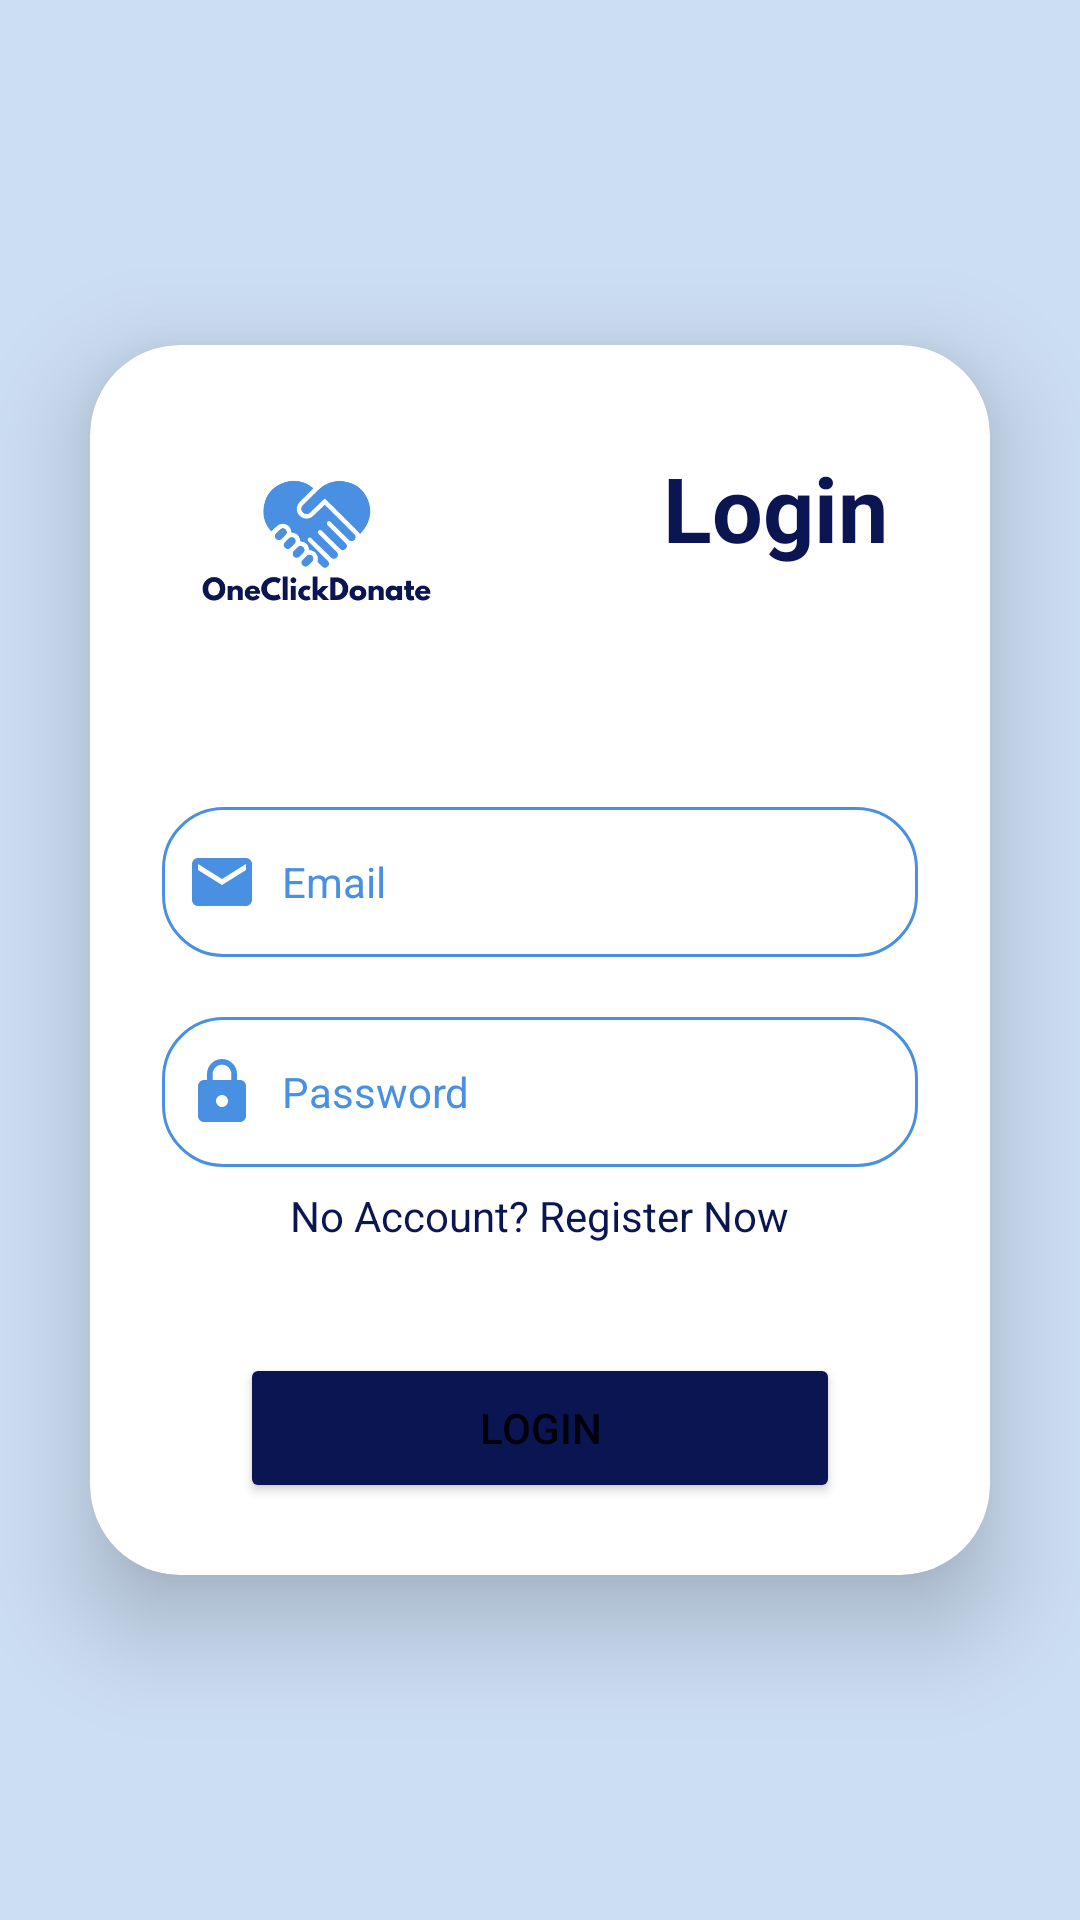

The Android layout XML behind this screen, and the referenced resources:
<!-- AndroidManifest.xml: application theme Theme.MADProject -->
<!-- res/layout/activity_login2.xml -->
<?xml version="1.0" encoding="utf-8"?>
<LinearLayout xmlns:android="http://schemas.android.com/apk/res/android"
    xmlns:app="http://schemas.android.com/apk/res-auto"
    xmlns:tools="http://schemas.android.com/tools"
    android:layout_width="match_parent"
    android:layout_height="match_parent"
    android:background="@color/blue2"
    android:gravity="center"
    tools:context=".LoginActivity2"
    android:orientation="horizontal">

    <androidx.cardview.widget.CardView
        android:layout_width="match_parent"
        android:layout_height="wrap_content"
        android:layout_margin="30dp"
        android:background="@color/white"
        app:cardCornerRadius="30dp"
        app:cardElevation="20dp">

        <LinearLayout
            android:layout_width="match_parent"
            android:layout_height="410dp"
            android:layout_gravity="center_horizontal"
            android:orientation="vertical"
            android:padding="24dp">

            <androidx.appcompat.widget.LinearLayoutCompat
                android:layout_width="match_parent"
                android:layout_height="wrap_content">

                <ImageView
                    android:id="@+id/imageView4"
                    android:layout_width="103dp"
                    android:layout_height="90dp"
                    app:srcCompat="@drawable/logo2" />

                <TextView
                    android:id="@+id/tv_login"
                    android:layout_width="match_parent"
                    android:layout_height="match_parent"
                    android:paddingTop="10dp"
                    android:paddingBottom="10dp"
                    android:layout_marginEnd="10dp"
                    android:text="Login"
                    android:textAlignment="viewEnd"
                    android:textColor="@color/blue3"
                    android:textSize="30dp"
                    android:textStyle="bold" />

            </androidx.appcompat.widget.LinearLayoutCompat>

            <EditText
                android:id="@+id/edtText_login_email"
                android:layout_width="match_parent"
                android:layout_height="50dp"
                android:layout_marginTop="40dp"
                android:background="@drawable/customer_edittext"
                android:drawableLeft="@drawable/email_login"
                android:drawablePadding="8dp"
                android:hint="Email"
                android:inputType="textEmailAddress"
                android:padding="8dp"
                android:textColor="@color/blue1"
                android:textColorHighlight="@color/black"
                android:textColorHint="@color/blue1"
                android:textSize="14sp" />

            <EditText
                android:id="@+id/edtText_login_password"
                android:layout_width="match_parent"
                android:layout_height="50dp"
                android:layout_marginTop="20dp"
                android:background="@drawable/customer_edittext"
                android:drawableLeft="@drawable/login_lock"
                android:drawablePadding="8dp"
                android:hint="Password"
                android:inputType="textPassword"
                android:padding="8dp"
                android:textColor="@color/blue1"
                android:textColorHighlight="@color/black"
                android:textColorHint="@color/blue1"
                android:textSize="14sp" />

            <LinearLayout
                android:layout_width="match_parent"
                android:layout_height="match_parent"
                android:gravity="center_horizontal"
                android:orientation="vertical">

                <TextView
                    android:id="@+id/tv_register_now"
                    android:layout_width="wrap_content"
                    android:layout_height="wrap_content"
                    android:layout_marginTop="20px"
                    android:layout_weight="1"
                    android:text="No Account? Register Now"
                    android:textColor="@color/blue3" />

                <Button
                    android:id="@+id/btn_login"
                    android:layout_width="@dimen/btnWidth"
                    android:layout_height="@dimen/btnHeight"
                    android:layout_marginTop="30dp"
                    android:backgroundTint="@color/blue3"
                    android:onClick="registeredCustomerHome"
                    android:text="Login"
                    android:textSize="14sp">

                </Button>

            </LinearLayout>


        </LinearLayout>
    </androidx.cardview.widget.CardView>

    <TextView
        android:layout_width="wrap_content"
        android:layout_height="wrap_content"
        android:padding="8dp"
        android:text="Not yet Registered? Signup Now"
        android:textSize="14sp"
        android:textAlignment="center"
        android:id="@+id/tv_login_signupnowtxt"
        android:textColor="@color/white"
        android:shadowColor="@color/black"
        android:shadowRadius="10"
        android:shadowDy="3"
        android:shadowDx="1">


    </TextView>

</LinearLayout>
<!-- resources referenced by this layout -->
<resources>
  <color name="black">#FF000000</color>
  <color name="blue1">#4a90e2</color>
  <color name="blue2">#ccdef3</color>
  <color name="blue3">#0a1551</color>
  <color name="white">#FFFFFFFF</color>
  <dimen name="btnHeight">50dp</dimen>
  <dimen name="btnWidth">200dp</dimen>
  <!-- drawable customer_edittext (drawable) -->
  <?xml version="1.0" encoding="utf-8"?>
  <shape xmlns:android="http://schemas.android.com/apk/res/android"
      android:shape="rectangle">
  
      <stroke
          android:width="1dp"
          android:color="@color/blue1"/>
  
      <corners
          android:radius="20dp"/>
  
  </shape>
  <!-- drawable email_login (drawable) -->
  <vector android:height="24dp" android:tint="@color/blue1"
      android:viewportHeight="24" android:viewportWidth="24"
      android:width="24dp" xmlns:android="http://schemas.android.com/apk/res/android">
      <path android:fillColor="@android:color/white" android:pathData="M20,4L4,4c-1.1,0 -1.99,0.9 -1.99,2L2,18c0,1.1 0.9,2 2,2h16c1.1,0 2,-0.9 2,-2L22,6c0,-1.1 -0.9,-2 -2,-2zM20,8l-8,5 -8,-5L4,6l8,5 8,-5v2z"/>
  </vector>
  <!-- drawable login_lock (drawable) -->
  <vector android:height="24dp" android:tint="@color/blue1"
      android:viewportHeight="24" android:viewportWidth="24"
      android:width="24dp" xmlns:android="http://schemas.android.com/apk/res/android">
      <path android:fillColor="@android:color/white" android:pathData="M18,8h-1L17,6c0,-2.76 -2.24,-5 -5,-5S7,3.24 7,6v2L6,8c-1.1,0 -2,0.9 -2,2v10c0,1.1 0.9,2 2,2h12c1.1,0 2,-0.9 2,-2L20,10c0,-1.1 -0.9,-2 -2,-2zM12,17c-1.1,0 -2,-0.9 -2,-2s0.9,-2 2,-2 2,0.9 2,2 -0.9,2 -2,2zM15.1,8L8.9,8L8.9,6c0,-1.71 1.39,-3.1 3.1,-3.1 1.71,0 3.1,1.39 3.1,3.1v2z"/>
  </vector>
  <!-- drawable logo2: png bitmap (drawable, 18907 bytes) -->
  <style name="Theme.MADProject" parent="Theme.MaterialComponents.DayNight.NoActionBar">
  
      </style>
</resources>
